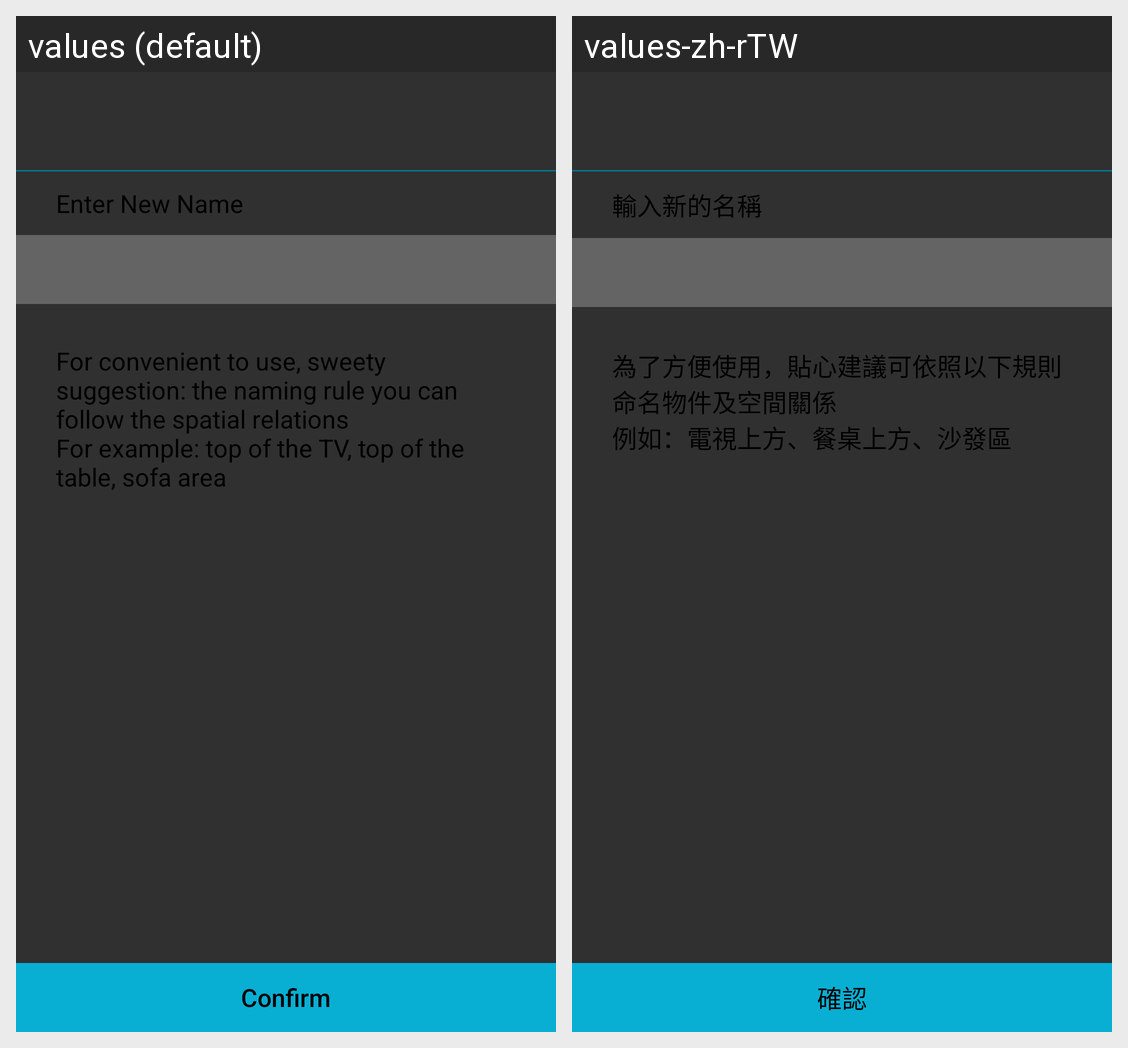

Locale-by-locale string values for the Android screen shown in this grid:
Android screen res/layout/bulb_rename.xml rendered under 2 locales, left to right: values (default), values-zh-rTW. Device: Nexus 5 (rendered at 1080×1920; each locale shown at half size, 540×960, under a caption strip naming it); theme Theme.Settings.
Strings drawn on this screen, with the default value and each locale's value (text and hints the layout hard-codes, and strings that could not be matched under every locale, appear in the picture but are not listed):

enter_new_name
  values: Enter New Name
  values-zh-rTW: 輸入新的名稱

bulb_pairing_rename_hint
  values: For convenient to use, sweety suggestion: the naming rule you can follow the spatial relations
      For example: top of the TV, top of the table, sofa area
  values-zh-rTW: 為了方便使用，貼心建議可依照以下規則命名物件及空間關係
      例如：電視上方、餐桌上方、沙發區

confirm_str
  values: Confirm
  values-zh-rTW: 確認
